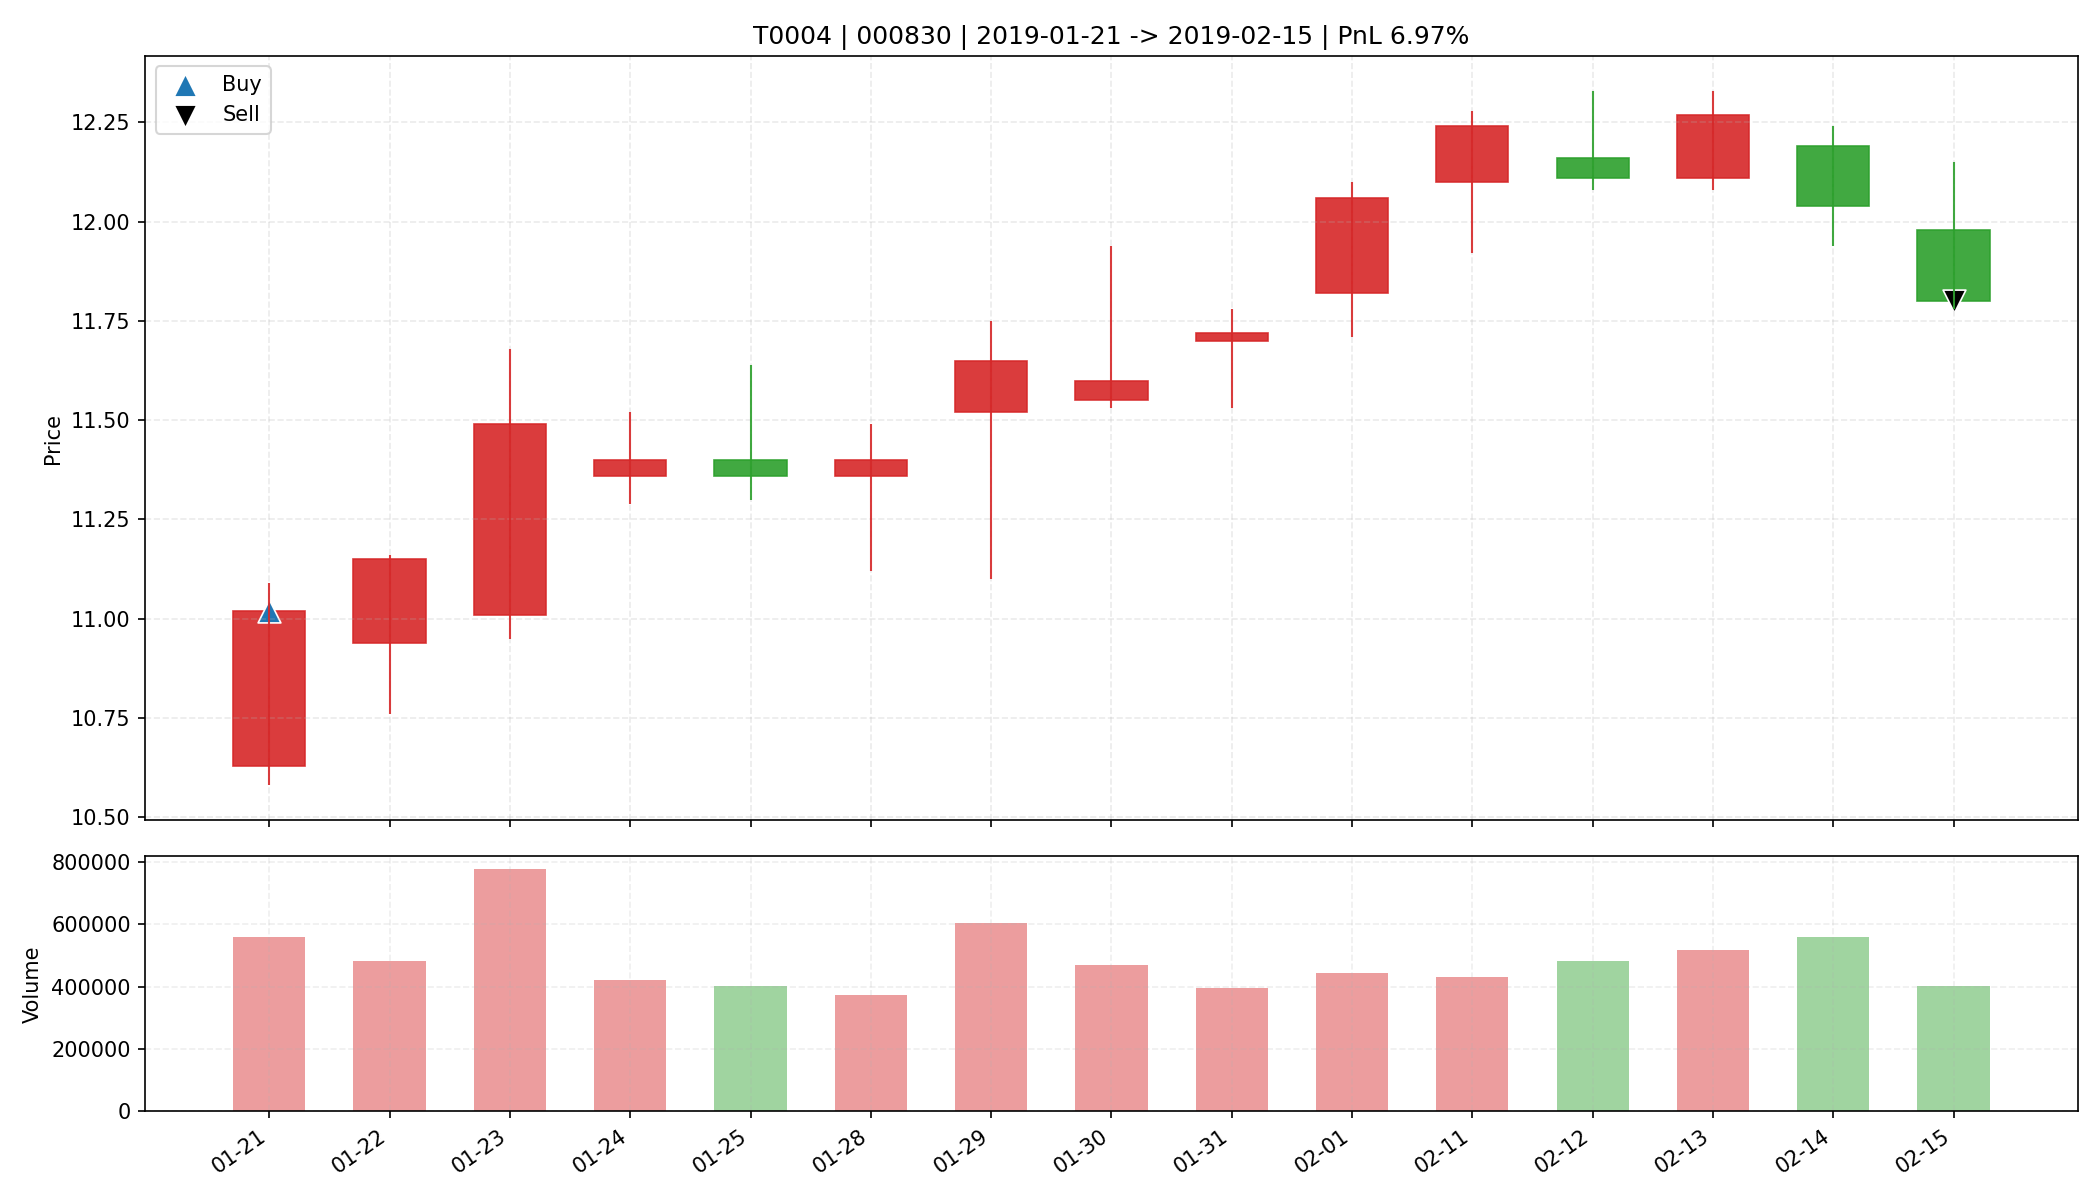

The data file committed next to this chart (first rows):
date, open, high, low, close, amount, volume, trade_id, code, buy_date, sell_date, buy_price, sell_price, matched_shares, buy_reason, sell_reason, sell_profit_pct, sell_hold_days, is_buy_day, is_sell_day, holding_day_index
2019-01-21, 10.63, 11.09, 10.58, 11.02, 602818496, 559175, T0004, 000830, 2019-01-21, 2019-02-15, 11.02, 11.8, 2900, 前10日振幅7.7%, 阳线涨幅3.7%, 突破均线, 温和放量1.6倍, MA…, 跌破MA10, 6.971, 14.0, True, False, 0
2019-01-22, 10.94, 11.16, 10.76, 11.15, 526112736, 481679, T0004, 000830, 2019-01-21, 2019-02-15, 11.02, 11.8, 2900, 前10日振幅7.7%, 阳线涨幅3.7%, 突破均线, 温和放量1.6倍, MA…, 跌破MA10, 6.971, 14.0, False, False, 1
2019-01-23, 11.01, 11.68, 10.95, 11.49, 889257280, 779547, T0004, 000830, 2019-01-21, 2019-02-15, 11.02, 11.8, 2900, 前10日振幅7.7%, 阳线涨幅3.7%, 突破均线, 温和放量1.6倍, MA…, 跌破MA10, 6.971, 14.0, False, False, 2
2019-01-24, 11.36, 11.52, 11.29, 11.4, 482057216, 422766, T0004, 000830, 2019-01-21, 2019-02-15, 11.02, 11.8, 2900, 前10日振幅7.7%, 阳线涨幅3.7%, 突破均线, 温和放量1.6倍, MA…, 跌破MA10, 6.971, 14.0, False, False, 3
2019-01-25, 11.4, 11.64, 11.3, 11.36, 461463104, 403042, T0004, 000830, 2019-01-21, 2019-02-15, 11.02, 11.8, 2900, 前10日振幅7.7%, 阳线涨幅3.7%, 突破均线, 温和放量1.6倍, MA…, 跌破MA10, 6.971, 14.0, False, False, 4
2019-01-28, 11.36, 11.49, 11.12, 11.4, 423797408, 374224, T0004, 000830, 2019-01-21, 2019-02-15, 11.02, 11.8, 2900, 前10日振幅7.7%, 阳线涨幅3.7%, 突破均线, 温和放量1.6倍, MA…, 跌破MA10, 6.971, 14.0, False, False, 5
2019-01-29, 11.52, 11.75, 11.1, 11.65, 695300032, 605485, T0004, 000830, 2019-01-21, 2019-02-15, 11.02, 11.8, 2900, 前10日振幅7.7%, 阳线涨幅3.7%, 突破均线, 温和放量1.6倍, MA…, 跌破MA10, 6.971, 14.0, False, False, 6
2019-01-30, 11.55, 11.94, 11.53, 11.6, 550387072, 468554, T0004, 000830, 2019-01-21, 2019-02-15, 11.02, 11.8, 2900, 前10日振幅7.7%, 阳线涨幅3.7%, 突破均线, 温和放量1.6倍, MA…, 跌破MA10, 6.971, 14.0, False, False, 7
2019-01-31, 11.7, 11.78, 11.53, 11.72, 460168608, 394721, T0004, 000830, 2019-01-21, 2019-02-15, 11.02, 11.8, 2900, 前10日振幅7.7%, 阳线涨幅3.7%, 突破均线, 温和放量1.6倍, MA…, 跌破MA10, 6.971, 14.0, False, False, 8
2019-02-01, 11.82, 12.1, 11.71, 12.06, 529789792, 443738, T0004, 000830, 2019-01-21, 2019-02-15, 11.02, 11.8, 2900, 前10日振幅7.7%, 阳线涨幅3.7%, 突破均线, 温和放量1.6倍, MA…, 跌破MA10, 6.971, 14.0, False, False, 9
2019-02-11, 12.1, 12.28, 11.92, 12.24, 524336256, 432512, T0004, 000830, 2019-01-21, 2019-02-15, 11.02, 11.8, 2900, 前10日振幅7.7%, 阳线涨幅3.7%, 突破均线, 温和放量1.6倍, MA…, 跌破MA10, 6.971, 14.0, False, False, 10
2019-02-12, 12.16, 12.33, 12.08, 12.11, 587859776, 482746, T0004, 000830, 2019-01-21, 2019-02-15, 11.02, 11.8, 2900, 前10日振幅7.7%, 阳线涨幅3.7%, 突破均线, 温和放量1.6倍, MA…, 跌破MA10, 6.971, 14.0, False, False, 11
2019-02-13, 12.11, 12.33, 12.08, 12.27, 632187968, 519067, T0004, 000830, 2019-01-21, 2019-02-15, 11.02, 11.8, 2900, 前10日振幅7.7%, 阳线涨幅3.7%, 突破均线, 温和放量1.6倍, MA…, 跌破MA10, 6.971, 14.0, False, False, 12
2019-02-14, 12.19, 12.24, 11.94, 12.04, 676792192, 560708, T0004, 000830, 2019-01-21, 2019-02-15, 11.02, 11.8, 2900, 前10日振幅7.7%, 阳线涨幅3.7%, 突破均线, 温和放量1.6倍, MA…, 跌破MA10, 6.971, 14.0, False, False, 13
2019-02-15, 11.98, 12.15, 11.78, 11.8, 480837568, 401933, T0004, 000830, 2019-01-21, 2019-02-15, 11.02, 11.8, 2900, 前10日振幅7.7%, 阳线涨幅3.7%, 突破均线, 温和放量1.6倍, MA…, 跌破MA10, 6.971, 14.0, False, True, 14
